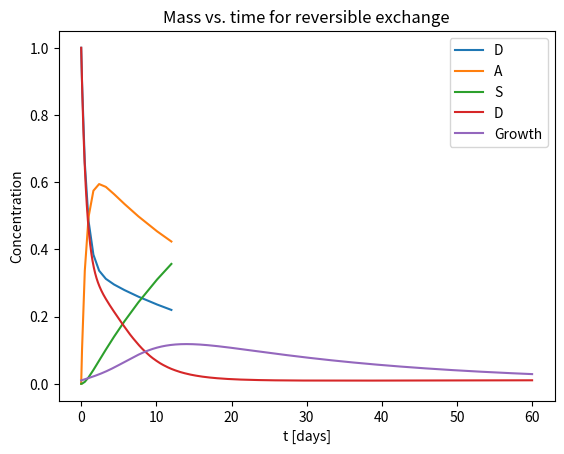
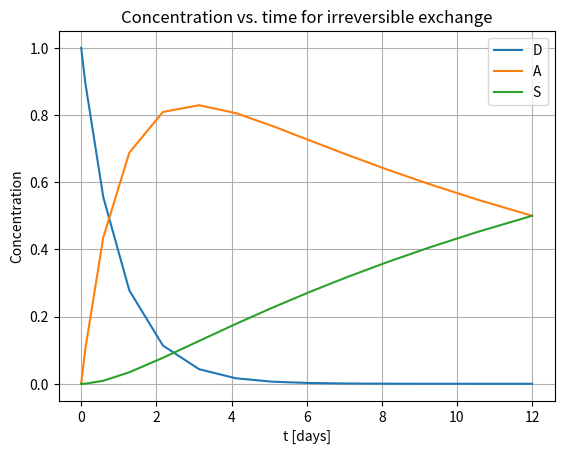

These charts were generated, in order, by the following Python code:
#!/usr/bin/env python3
# -*- coding: utf-8 -*-
"""
Created on Fri Sep 29 14:25:34 2023

[redacted]
"""

import numpy as np
from scipy.integrate import solve_ivp
import matplotlib.pyplot as plt


# %% part 1

# exercise 1 

# functions for reversible and irreversible exchange
def reversible(t,c):
    kDA = k[0]
    kAD = k[1]
    kAS = k[2]
    kSA = k[3]
    
    mD = c[0]
    mA = c[1]
    mS = c[2]
    
    # part a
    dmDdt = -kDA*mD + kAD*mA
    dmAdt = -kAS*mA + kSA*mS - kAD*mA + kDA*mD
    dmSdt = -kSA*mS + kAS*mA
    
    return [dmDdt, dmAdt, dmSdt]

def irreversible(t,c):
    kDA = k[0]
    kAS = k[2]
    kSA = k[3]
    # part a
    mD = c[0]
    mA = c[1]
    mS = c[2]
    
    dmDdt = -kDA*mD
    dmAdt = -kAS*mA + kDA*mD
    dmSdt = kAS*mA
    return [dmDdt, dmAdt, dmSdt]

x0 = [1,0,0] # initial conditions
tstart = 0 # simulation length
tend = 12
k = (1.00, 0.50, 0.063201, 0.01) # defining k values
xr = solve_ivp(reversible,[tstart,tend],x0, method ='RK45') # calling function
xi = solve_ivp(irreversible,[tstart,tend],x0, method ='RK45') # calling function

# assigning values from functions
Dr = xr.y[0]
Ar = xr.y[1]
Sr = xr.y[2]
Di = xi.y[0]
Ai = xi.y[1]
Si = xi.y[2]

# plotting
# part b
plt.figure(1)
plt.plot(xr.t,Dr,label ='D')
plt.plot(xr.t,Ar,label ='A')
plt.plot(xr.t,Sr,label ='S')
plt.legend(loc='best')
plt.xlabel('t [days]')
plt.ylabel('Concentration')
plt.title('Mass vs. time for reversible exchange')
plt.grid()

# part c
plt.figure(2)
plt.plot(xi.t,Di,label ='D')
plt.plot(xi.t,Ai,label ='A')
plt.plot(xi.t,Si,label ='S')
plt.legend(loc='best')
plt.xlabel('t [days]')
plt.ylabel('Concentration')
plt.title('Concentration vs. time for irreversible exchange')
plt.grid()

# part d
CaCd = Ar[-1]/Dr[-1] # stabilizes at 1.999 (2.00)
CsCa = Sr[-1]/Ar[-1] # stabilizes at 6.32

# %% part 2

def mmmonod(t,c):
    kDA = k[0]
    kAD = k[1]
    kAS = k[2]
    kSA = k[3]
    
    mD = c[0]
    mA = c[1]
    mS = c[2]
    X  = c[3]
    
    # table 3 input data
    vmax = 4 # g C substrate
    Km = 0.715 # g C m^-3
    Y = 0.31 # g C biomass
    b = 0.05 # d^-1
    
    # for exercise 3
    dmMdt = vmax*X*(mD/(Km+mD))
    mumax = Y*vmax
    dXdt = ((mumax*mD)/(Km+mD))*X-b*X
    
    # part a
    dmAdt = -kAS*mA + kSA*mS - kAD*mA + kDA*mD
    dmSdt = -kSA*mS + kAS*mA
    dmDdt = -kDA*mD + kAD*mA - (dmMdt + dXdt)
    
    return [dmDdt, dmAdt, dmSdt, dXdt]

x0 = [1,0,0,0.01] # mD, mA, mS, and X
tstart = 0
tend = 60
k = (1.00, 0.50, 0.063201, 0.01) # defining k values
t_eval = np.linspace(tstart, tend, num=10000)
xr = solve_ivp(mmmonod,[tstart,tend],x0, method ='RK45', t_eval = t_eval) # calling function

# assigning values from functions
Dr = xr.y[0]
Xr = xr.y[3]

plt.figure(1)
plt.plot(xr.t,Dr,label ='D')
plt.plot(xr.t,Xr,label ='Growth')
plt.legend(loc='best')
plt.xlabel('t [days]')
plt.ylabel('Concentration')
plt.title('Mass vs. time for reversible exchange')
plt.grid()